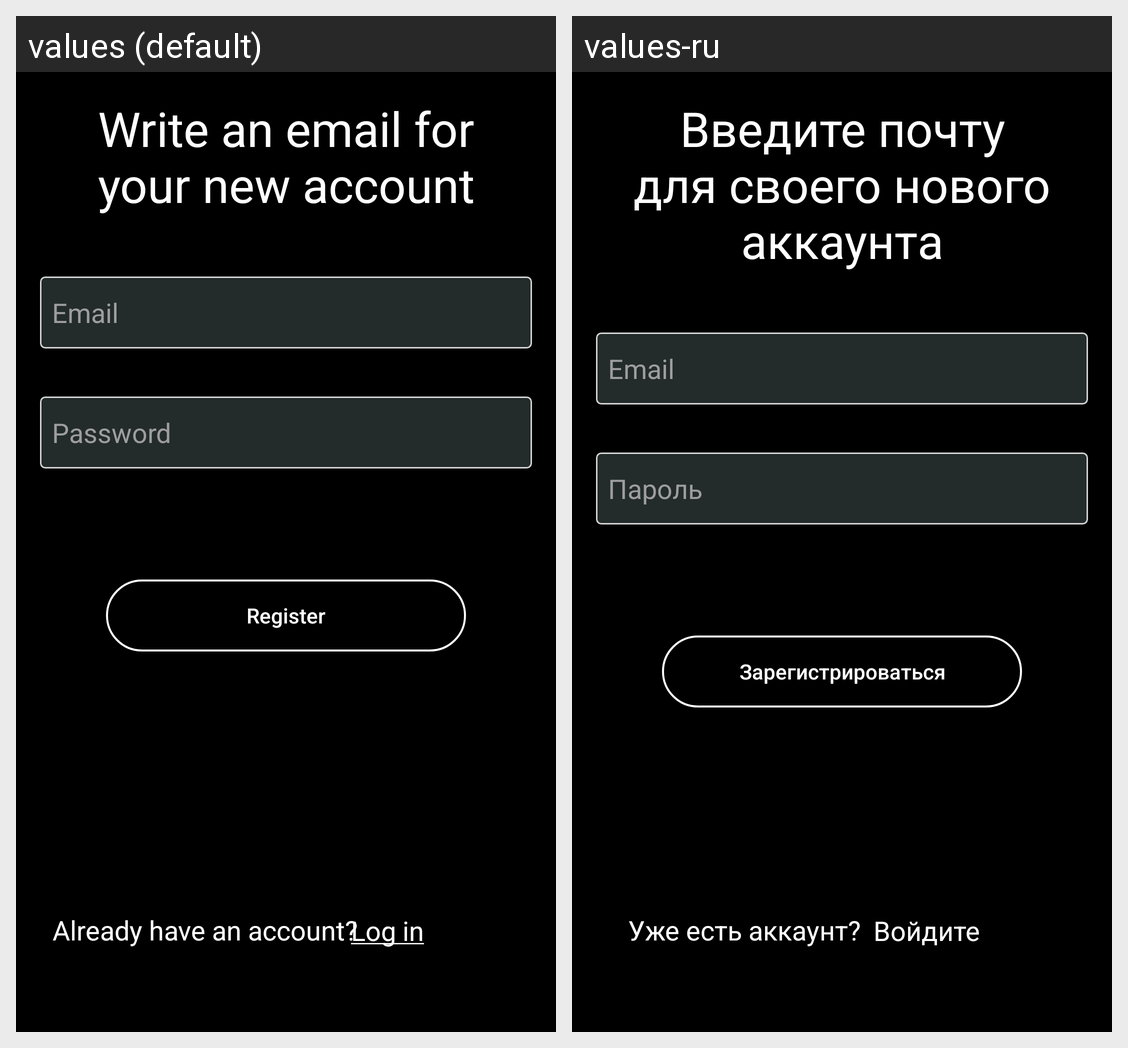

For this localized Android screen grid, give each drawn string resource with its value in every locale shown.
Android screen res/layout/activity_username_input.xml rendered under 2 locales, left to right: values (default), values-ru. Device: Nexus 5 (rendered at 1080×1920; each locale shown at half size, 540×960, under a caption strip naming it); theme Theme.AppCompat.NoActionBar.
Strings drawn on this screen, with the default value and each locale's value (text and hints the layout hard-codes, and strings that could not be matched under every locale, appear in the picture but are not listed):

log_in
  values: Log in
  values-ru: Войдите

already_have_acc
  values: Already have an account?
  values-ru: Уже есть аккаунт?

choose_username_textview
  values: Write an email for your new account
  values-ru: Введите почту для своего нового аккаунта

register_button
  values: Register
  values-ru: Зарегистрироваться

login_password_hint
  values: Password
  values-ru: Пароль
